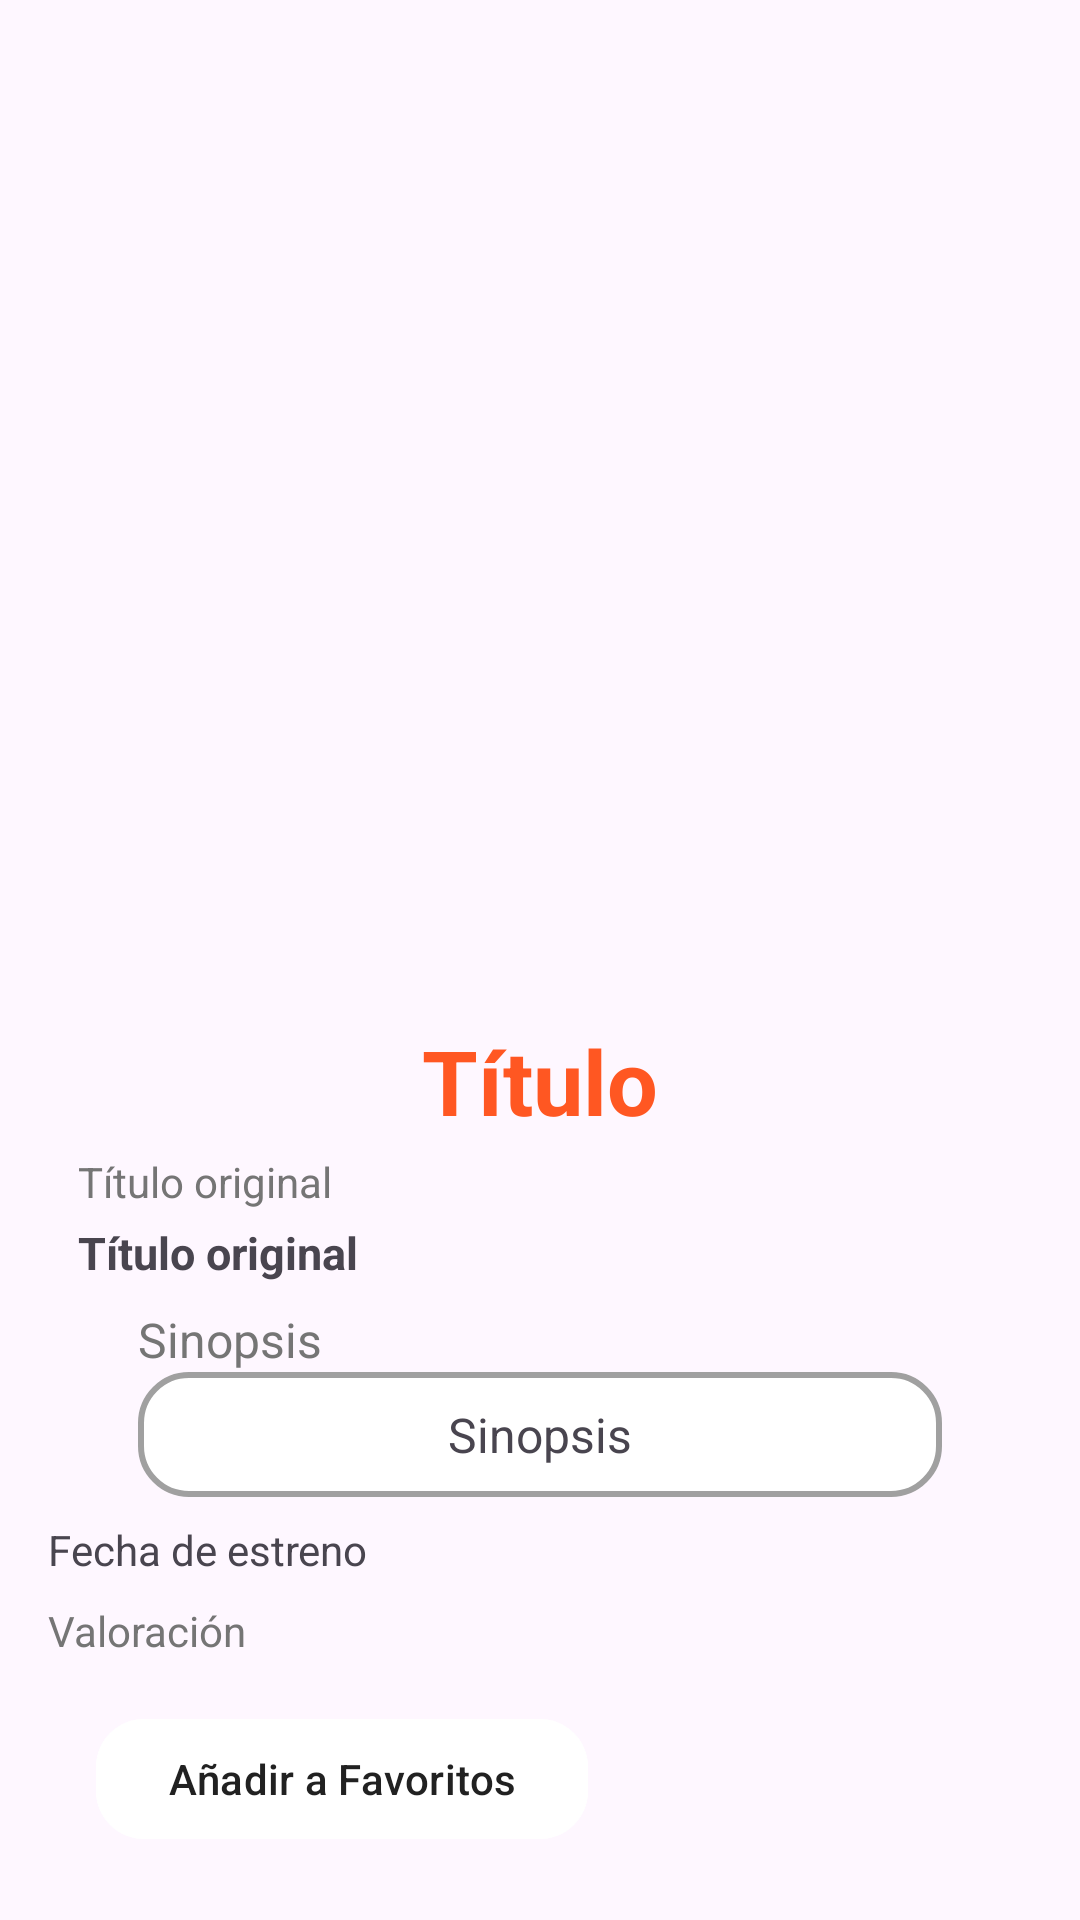

The Android layout XML behind this screen, and the referenced resources:
<!-- AndroidManifest.xml: application theme Theme.ActividadPracticaAppPeliculas -->
<!-- res/layout/movie_detail.xml -->
<ScrollView xmlns:android="http://schemas.android.com/apk/res/android"
    xmlns:app="http://schemas.android.com/apk/res-auto"
    android:layout_width="match_parent"
    android:layout_height="match_parent"
    android:padding="16dp">

    <LinearLayout
        android:layout_width="match_parent"
        android:layout_height="wrap_content"
        android:orientation="vertical">

        <androidx.constraintlayout.widget.ConstraintLayout
            android:id="@+id/parentLayout"
            android:layout_width="match_parent"
            android:layout_height="300dp"
            android:layout_marginBottom="16dp">

            
            <ImageView
                android:id="@+id/ivPoster"
                android:layout_width="match_parent"
                android:layout_height="match_parent"
                android:scaleType="centerCrop"
                app:layout_constraintStart_toStartOf="parent"
                app:layout_constraintEnd_toEndOf="parent"
                app:layout_constraintTop_toTopOf="parent"
                app:layout_constraintBottom_toBottomOf="parent"

             />

            
            <ImageView
                android:id="@+id/ivFavoriteStar"
                android:layout_width="48dp"
                android:layout_height="48dp"

                android:padding="8dp"
                android:src="@drawable/ic_estrella_vacia"

                app:layout_constraintBottom_toBottomOf="parent"
                app:layout_constraintEnd_toEndOf="parent"
                app:layout_constraintHorizontal_bias="0.021"
                app:layout_constraintStart_toStartOf="parent"
                app:layout_constraintTop_toTopOf="parent"
                app:layout_constraintVertical_bias="0.0" />
        </androidx.constraintlayout.widget.ConstraintLayout>

        
        <TextView
            android:id="@+id/tvTitle"
            android:layout_width="match_parent"
            android:layout_height="wrap_content"
            android:text="Título"
            android:textSize="30sp"
            android:textStyle="bold"
            android:paddingTop="8dp"
            android:gravity="center"
            android:textColor="@color/primaryColor"

            />

        
        <TextView
            android:id="@+id/tvOriginalTitle"
            android:layout_width="match_parent"
            android:layout_height="wrap_content"
            android:text="Título original"
            android:textSize="14sp"
            android:paddingTop="4dp"
            android:textColor="@color/textSecondaryColor"
            android:layout_marginLeft="10dp"/>
        <TextView
            android:id="@+id/tvOriginalTitleURL"
            android:layout_width="match_parent"
            android:layout_height="wrap_content"
            android:text="Título original"
            android:textSize="15sp"
            android:paddingTop="4dp"
            android:layout_marginLeft="10dp"
            android:textStyle="bold"/>

        
        <TextView
            android:id="@+id/tvOverview"
            android:layout_width="match_parent"
            android:layout_height="wrap_content"
            android:text="Sinopsis"
            android:textColor="@color/textSecondaryColor"
            android:textSize="16sp"
            android:paddingTop="8dp"
            android:layout_marginLeft="30dp"/>
        <TextView
            android:id="@+id/tvOverviewURL"
            android:layout_width="match_parent"
            android:layout_height="wrap_content"
            android:text="Sinopsis"
            android:textSize="16sp"
            android:paddingTop="8dp"
            android:layout_marginLeft="30dp"
            android:paddingLeft="10dp"
            android:paddingRight="10dp"
            android:layout_marginRight="30dp"
            android:textAlignment="center"
            android:background="@drawable/recuadro_borde"
            android:padding="10dp"
            />

        
        <TextView
            android:id="@+id/tvReleaseDate"
            android:layout_width="match_parent"
            android:layout_height="wrap_content"
            android:text="Fecha de estreno"
            android:paddingTop="8dp" />

        
        <TextView
            android:id="@+id/tvVoteAverage"
            android:layout_width="match_parent"
            android:layout_height="wrap_content"
            android:text="Valoración"
            android:paddingTop="8dp"
            android:textColor="@color/textSecondaryColor"/>

        
        <com.google.android.material.button.MaterialButton
            android:id="@+id/btnFavorites"
            android:layout_width="wrap_content"
            android:layout_height="wrap_content"
            android:layout_margin="16dp"
            android:backgroundTint="@android:color/white"
            android:elevation="4dp"
            android:text="Añadir a Favoritos"
            android:textColor="@color/textPrimaryColor"
            app:cornerRadius="16dp"
            app:icon="@drawable/oscar"
            app:iconSize="24dp"
            app:iconGravity="textStart"
            app:iconPadding="8dp"


            />
    </LinearLayout>
</ScrollView>
<!-- resources referenced by this layout -->
<resources>
  <color name="primaryColor">#FF5722</color>
  <color name="textPrimaryColor">#212121</color>
  <color name="textSecondaryColor">#757575</color>
  <!-- drawable recuadro_borde (drawable) -->
  <?xml version="1.0" encoding="utf-8"?>
  <shape xmlns:android="http://schemas.android.com/apk/res/android">
      <solid android:color="#FFFFFF"/>
      
      <stroke android:width="2dp" android:color="#A0A0A0"/>
      
      <corners android:radius="16dp"/>
      
  </shape>
  <style name="Theme.ActividadPracticaAppPeliculas" parent="Base.Theme.ActividadPracticaAppPeliculas" />
  <style name="Base.Theme.ActividadPracticaAppPeliculas" parent="Theme.Material3.DayNight.NoActionBar">
          
          
      </style>
</resources>
